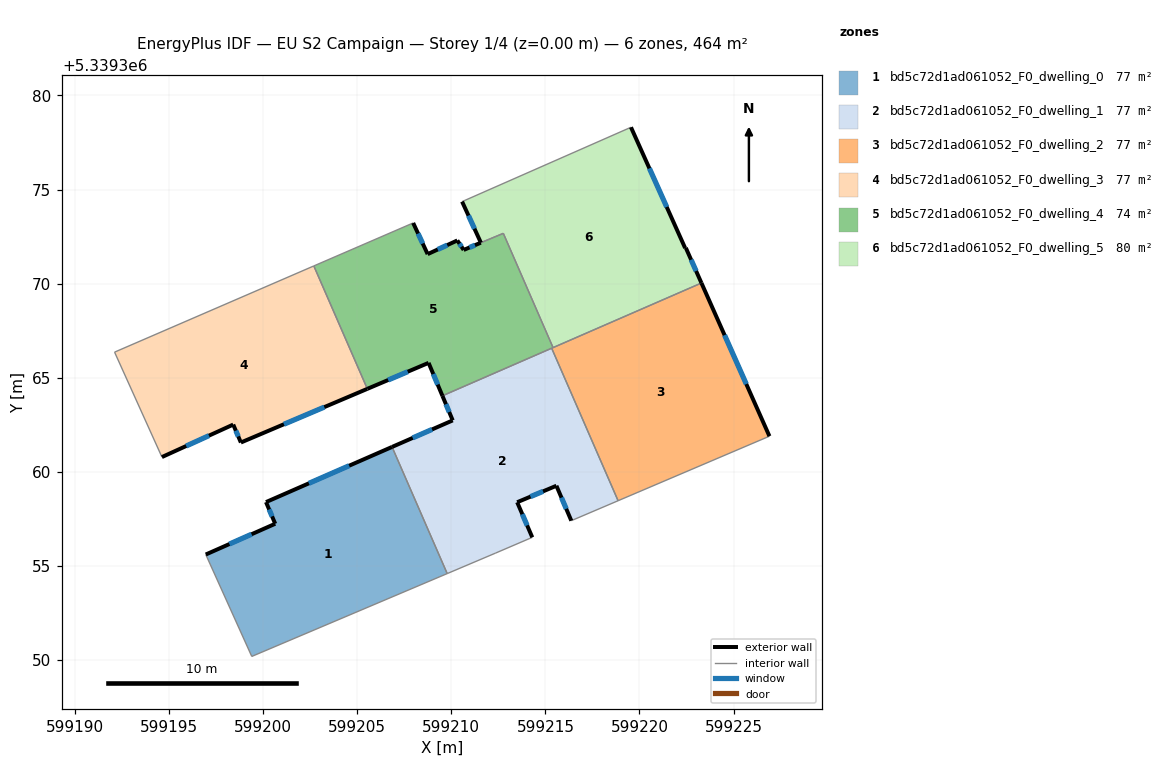
=== STOREY PLAN SPEC (per zone: floor XY polygon, exterior-wall plan segments, windows/doors) ===
zone 1: bd5c72d1ad061052_F0_dwelling_0  (77.3 m²)
  floor: (599206.85, 5339361.32) (599209.78, 5339354.59) (599199.39, 5339350.18) (599196.95, 5339355.60) (599200.64, 5339357.24) (599200.15, 5339358.39)
  exterior wall: (599206.85, 5339361.32) – (599200.15, 5339358.39)  [7.3 m]
    window: (599204.57, 5339360.32) – (599202.43, 5339359.39)  [2.2 m²]
  exterior wall: (599200.64, 5339357.24) – (599196.95, 5339355.60)  [4.0 m]
    window: (599199.39, 5339356.68) – (599198.21, 5339356.16)  [1.2 m²]
  exterior wall: (599200.15, 5339358.39) – (599200.64, 5339357.24)  [1.3 m]
    window: (599200.32, 5339358.00) – (599200.47, 5339357.63)  [0.4 m²]
  interior walls: 3
zone 2: bd5c72d1ad061052_F0_dwelling_1  (77.3 m²)
  floor: (599215.33, 5339366.57) (599218.86, 5339358.46) (599216.38, 5339357.40) (599215.58, 5339359.26) (599213.50, 5339358.38) (599214.30, 5339356.51) (599212.36, 5339355.68) (599209.78, 5339354.59) (599206.85, 5339361.32) (599210.07, 5339362.73) (599209.53, 5339364.04)
  exterior wall: (599215.58, 5339359.26) – (599216.38, 5339357.40)  [2.0 m]
    window: (599215.85, 5339358.62) – (599216.11, 5339358.03)  [0.6 m²]
  exterior wall: (599213.50, 5339358.38) – (599215.58, 5339359.26)  [2.3 m]
    window: (599214.21, 5339358.68) – (599214.87, 5339358.96)  [0.7 m²]
  exterior wall: (599214.30, 5339356.51) – (599213.50, 5339358.38)  [2.0 m]
    window: (599214.03, 5339357.15) – (599213.77, 5339357.75)  [0.6 m²]
  exterior wall: (599210.07, 5339362.73) – (599206.85, 5339361.32)  [3.5 m]
    window: (599208.98, 5339362.25) – (599207.95, 5339361.80)  [1.1 m²]
  exterior wall: (599209.53, 5339364.04) – (599210.07, 5339362.73)  [1.4 m]
    window: (599209.71, 5339363.59) – (599209.89, 5339363.17)  [0.4 m²]
  interior walls: 6
zone 3: bd5c72d1ad061052_F0_dwelling_2  (77.3 m²)
  floor: (599223.29, 5339370.03) (599226.91, 5339361.89) (599218.86, 5339358.46) (599215.33, 5339366.57)
  exterior wall: (599226.91, 5339361.89) – (599223.29, 5339370.03)  [8.9 m]
    window: (599225.68, 5339364.66) – (599224.52, 5339367.26)  [2.7 m²]
  interior walls: 4
zone 4: bd5c72d1ad061052_F0_dwelling_3  (77.3 m²)
  floor: (599202.69, 5339370.94) (599205.54, 5339364.41) (599198.82, 5339361.55) (599198.41, 5339362.51) (599194.62, 5339360.78) (599192.10, 5339366.36)
  exterior wall: (599198.82, 5339361.55) – (599205.54, 5339364.41)  [7.3 m]
    window: (599201.10, 5339362.52) – (599203.25, 5339363.44)  [2.2 m²]
  exterior wall: (599198.41, 5339362.51) – (599198.82, 5339361.55)  [1.0 m]
    window: (599198.55, 5339362.18) – (599198.68, 5339361.88)  [0.3 m²]
  exterior wall: (599194.62, 5339360.78) – (599198.41, 5339362.51)  [4.2 m]
    window: (599195.91, 5339361.37) – (599197.12, 5339361.92)  [1.3 m²]
  interior walls: 3
zone 5: bd5c72d1ad061052_F0_dwelling_4  (74.2 m²)
  floor: (599212.76, 5339372.67) (599215.41, 5339366.60) (599209.53, 5339364.04) (599208.79, 5339365.79) (599205.54, 5339364.41) (599202.69, 5339370.94) (599207.97, 5339373.22) (599208.74, 5339371.57) (599210.32, 5339372.29) (599210.66, 5339371.79) (599211.56, 5339372.17)
  exterior wall: (599210.66, 5339371.79) – (599210.32, 5339372.29)  [0.6 m]
    window: (599210.54, 5339371.96) – (599210.43, 5339372.12)  [0.2 m²]
  exterior wall: (599211.56, 5339372.17) – (599210.66, 5339371.79)  [1.0 m]
    window: (599211.26, 5339372.04) – (599210.97, 5339371.92)  [0.3 m²]
  exterior wall: (599208.79, 5339365.79) – (599209.53, 5339364.04)  [1.9 m]
    window: (599209.04, 5339365.19) – (599209.28, 5339364.63)  [0.6 m²]
  exterior wall: (599205.54, 5339364.41) – (599208.79, 5339365.79)  [3.5 m]
    window: (599206.64, 5339364.88) – (599207.68, 5339365.32)  [1.1 m²]
  exterior wall: (599208.74, 5339371.57) – (599207.97, 5339373.22)  [1.8 m]
    window: (599208.48, 5339372.13) – (599208.23, 5339372.66)  [0.6 m²]
  exterior wall: (599210.32, 5339372.29) – (599208.74, 5339371.57)  [1.7 m]
    window: (599209.78, 5339372.05) – (599209.28, 5339371.81)  [0.5 m²]
  interior walls: 6
zone 6: bd5c72d1ad061052_F0_dwelling_5  (80.5 m²)
  floor: (599219.55, 5339378.31) (599222.43, 5339371.89) (599222.46, 5339371.90) (599223.29, 5339370.03) (599215.41, 5339366.60) (599212.76, 5339372.67) (599211.57, 5339372.17) (599210.57, 5339374.36)
  exterior wall: (599210.57, 5339374.36) – (599211.57, 5339372.17)  [2.4 m]
    window: (599210.91, 5339373.61) – (599211.23, 5339372.92)  [0.7 m²]
  exterior wall: (599222.43, 5339371.89) – (599219.55, 5339378.31)  [7.0 m]
    window: (599221.45, 5339374.07) – (599220.53, 5339376.12)  [2.2 m²]
  exterior wall: (599222.46, 5339371.90) – (599222.43, 5339371.89)  [0.0 m]
  exterior wall: (599223.29, 5339370.03) – (599222.46, 5339371.90)  [2.0 m]
    window: (599223.01, 5339370.67) – (599222.74, 5339371.27)  [0.6 m²]
  interior walls: 4

=== DERIVED (storey summary) ===
Building: EU S2 Campaign
Storey: 1 of 4  (floor level z = 0.00 m)
Storey gross floor area: 463.9 m²
Zones on this storey: 6
  - bd5c72d1ad061052_F0_dwelling_0: floor 77.3 m²; exterior wall 12.6 m (37.8 m²); 3 window(s) 3.9 m²; WWR 10.2%
  - bd5c72d1ad061052_F0_dwelling_1: floor 77.3 m²; exterior wall 11.2 m (33.7 m²); 5 window(s) 3.4 m²; WWR 10.2%
  - bd5c72d1ad061052_F0_dwelling_2: floor 77.3 m²; exterior wall 8.9 m (26.7 m²); 1 window(s) 2.7 m²; WWR 10.2%
  - bd5c72d1ad061052_F0_dwelling_3: floor 77.3 m²; exterior wall 12.5 m (37.5 m²); 3 window(s) 3.8 m²; WWR 10.2%
  - bd5c72d1ad061052_F0_dwelling_4: floor 74.2 m²; exterior wall 10.6 m (31.8 m²); 6 window(s) 3.2 m²; WWR 10.2%
  - bd5c72d1ad061052_F0_dwelling_5: floor 80.5 m²; exterior wall 11.5 m (34.6 m²); 3 window(s) 3.5 m²; WWR 10.2%
Zone adjacency (shared interzone walls):
  - bd5c72d1ad061052_F0_dwelling_0 ↔ bd5c72d1ad061052_F0_dwelling_1
  - bd5c72d1ad061052_F0_dwelling_1 ↔ bd5c72d1ad061052_F0_dwelling_2
  - bd5c72d1ad061052_F0_dwelling_1 ↔ bd5c72d1ad061052_F0_dwelling_4
  - bd5c72d1ad061052_F0_dwelling_2 ↔ bd5c72d1ad061052_F0_dwelling_4
  - bd5c72d1ad061052_F0_dwelling_2 ↔ bd5c72d1ad061052_F0_dwelling_5
  - bd5c72d1ad061052_F0_dwelling_3 ↔ bd5c72d1ad061052_F0_dwelling_4
  - bd5c72d1ad061052_F0_dwelling_4 ↔ bd5c72d1ad061052_F0_dwelling_5